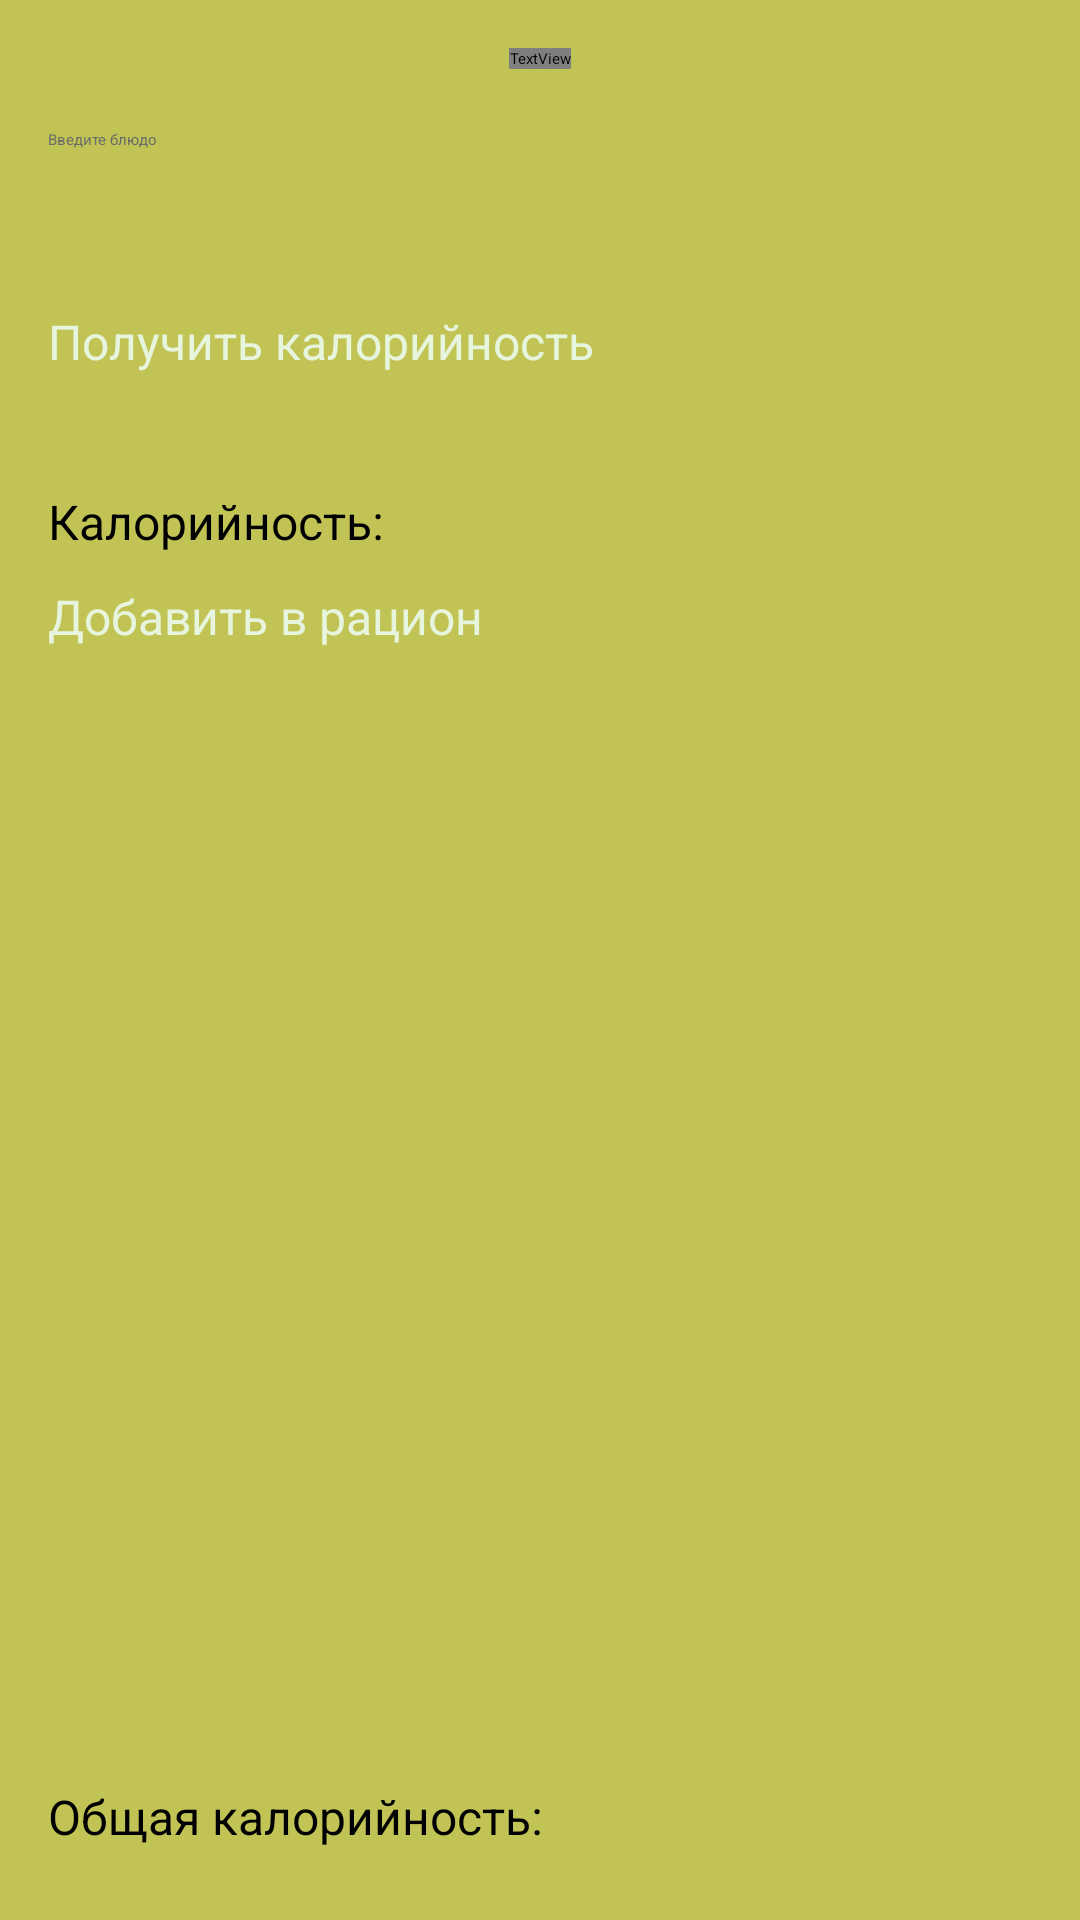

Write the Android layout XML for this screen, with the resource values it uses.
<!-- AndroidManifest.xml: application theme Theme.Superfit01 -->
<!-- res/layout/activity_snack.xml -->
<?xml version="1.0" encoding="utf-8"?>
<LinearLayout
    xmlns:android="http://schemas.android.com/apk/res/android"
    android:layout_width="match_parent"
    android:layout_height="match_parent"
    android:orientation="vertical"
    android:background="#C1C454"
    android:padding="16dp">

    <TextView
        android:layout_width="wrap_content"
        android:layout_height="wrap_content"
        android:fontFamily="@font/inter_bold"
        android:textColor="#000000"
        android:layout_gravity="center"
        android:textSize="26sp"
        android:textStyle="bold"
        android:text="Полдник" />

    <EditText
        android:id="@+id/editTextDish"
        android:layout_width="match_parent"
        android:layout_height="50sp"
        android:layout_gravity="center"
        android:textColor="#000000"
        android:layout_marginTop="20dp"
        android:textColorHint="#6A6A6A"
        android:inputType="text"
        android:hint="Введите блюдо" />

    <Button
        android:id="@+id/buttonFetchCalories"
        android:layout_width="match_parent"
        android:layout_height="50dp"
        android:backgroundTint="#111920"
        android:layout_marginTop="10dp"
        android:layout_gravity="center"
        android:textSize="16sp"
        android:textColor="#E7F5DE"
        android:text="Получить калорийность" />

    <TextView
        android:id="@+id/textViewCalories"
        android:layout_width="match_parent"
        android:layout_height="wrap_content"
        android:layout_marginTop="10dp"
        android:textSize="16sp"
        android:textColor="#000000"
        android:text="Калорийность: " />

    <Button
        android:id="@+id/buttonAddToMeal"
        android:layout_width="match_parent"
        android:layout_height="50dp"
        android:backgroundTint="#111920"
        android:layout_marginTop="10dp"
        android:layout_gravity="center"
        android:textSize="16sp"
        android:textColor="#E7F5DE"
        android:text="Добавить в рацион" />

    <TextView
        android:id="@+id/textViewTotalCalories"
        android:layout_width="match_parent"
        android:layout_height="wrap_content"
        android:text="Общая калорийность: "
        android:textColor="#000000"
        android:textSize="16sp"
        android:layout_marginTop="350dp" />

    <Button
        android:id="@+id/buttonCalculate"
        android:layout_width="match_parent"
        android:layout_height="50dp"
        android:backgroundTint="#111920"
        android:layout_marginTop="10dp"
        android:layout_gravity="center"
        android:textSize="16sp"
        android:textColor="#E7F5DE"
        android:text="Рассчитать" />
</LinearLayout>
<!-- resources referenced by this layout -->
<resources>
  <style name="Theme.Superfit01" parent="Base.Theme.Superfit01">
          
          <item name="android:navigationBarColor">@android:color/transparent</item>
          <item name="android:statusBarColor">@android:color/transparent</item>
          <item name="android:windowLightStatusBar">?attr/isLightTheme</item>
      </style>
</resources>
